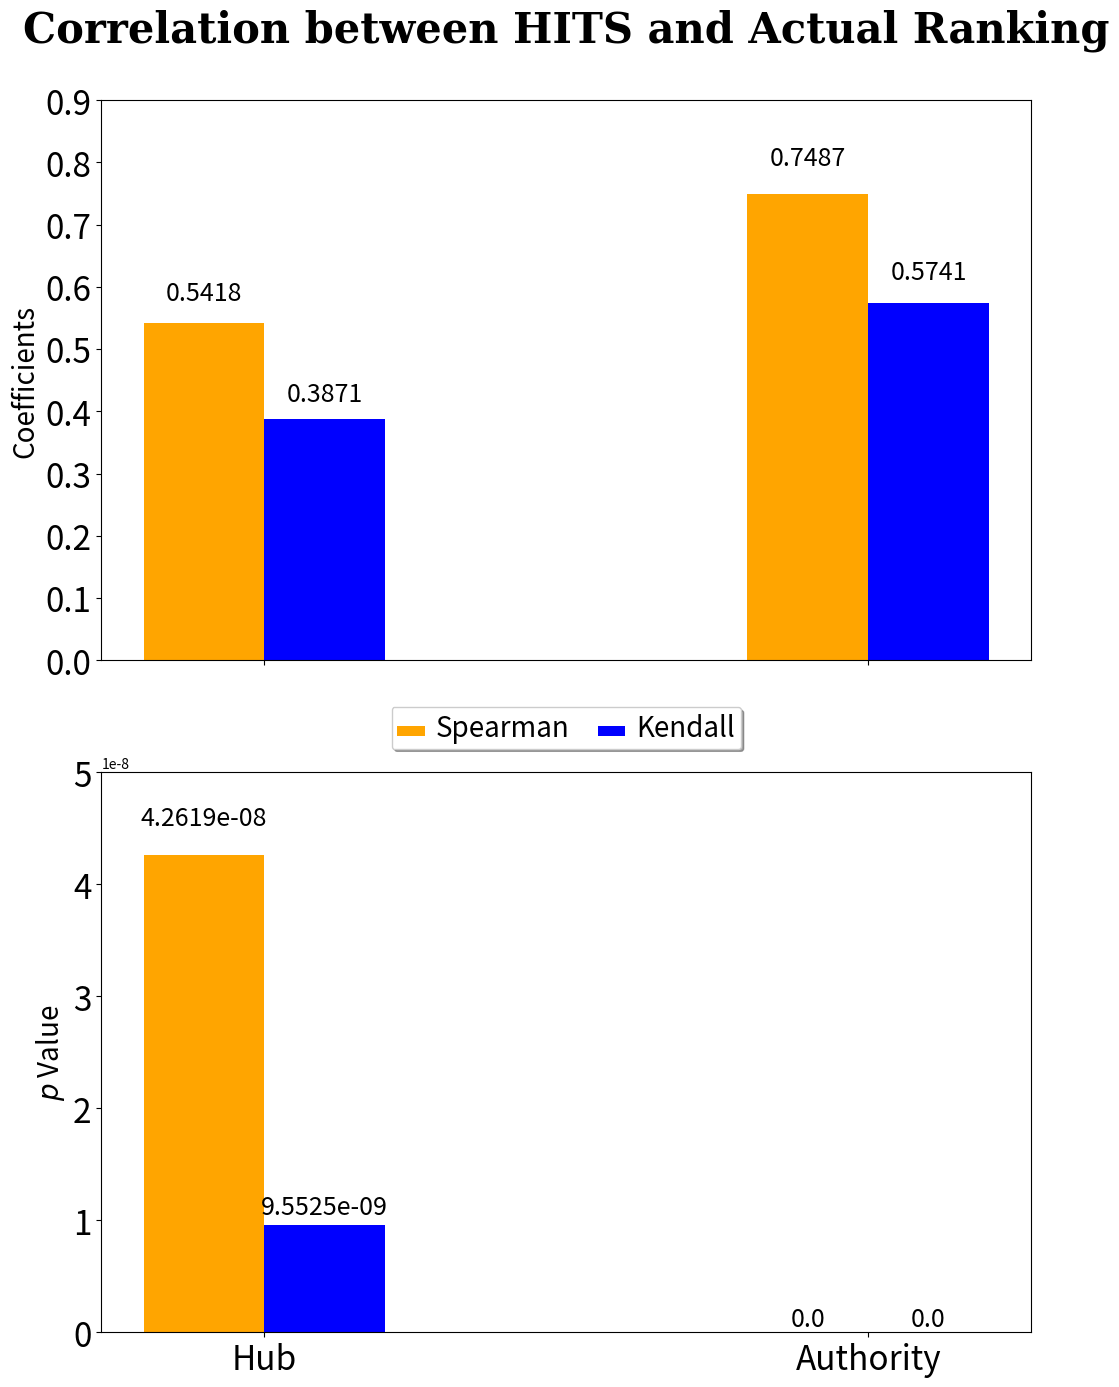

The matplotlib source for this figure:
'''
Generates plots for the Spearman's and Kendall's Coefficients as well as their
p-values, using the results from Matlab
'''

import numpy as np
import matplotlib.pyplot as plt

# Plot for Google's PageRank
alpha = np.sort(np.append(np.arange(0.1, 1, 0.1), 0.85))
spearman = np.array([0.6644, 0.6671, 0.6751, 0.6803, 0.6857, 0.6972, 0.6938, \
    0.7033, 0.7030, 0.7021])
kendall = np.array([0.4792, 0.4828, 0.4877, 0.4934, 0.4983, 0.5061, 0.5033, \
    0.5104, 0.5104, 0.5083])
spearman_pval = np.array([0.6015, 0.4704, 0.2260, 0.1391, 0.0822, 0.0262, \
    0.0371, 0.0140, 0.0144, 0.0159]) * 1e-10
kendall_pval = np.array([0.1299, 0.0982, 0.0661, 0.0418, 0.0279, 0.0147, \
    0.0186, 0.0103, 0.0103, 0.0123]) * 1e-8

fig, ax = plt.subplots(nrows=2, sharex=True, figsize=(16,12), dpi=100)
ax[0].plot(alpha, spearman, color='orange', label="Spearman", linewidth=3.)
ax[0].plot(alpha, kendall, color='blue', label="Kendall", linewidth=3.)
ax[0].set_title("Correlation between Google's Pagerank and Actual Ranking\n", \
    size=24, family='serif', weight='bold')
ax[1].plot(alpha, spearman_pval, color='orange', label="Spearman", linewidth=3.)
ax[1].plot(alpha, kendall_pval, color='blue', label="Kendall", linewidth=3.)
ax[0].tick_params(labelsize=20)
ax[1].tick_params(labelsize=20)
ax[0].set_ylabel('Coefficient', size=20)
ax[1].set_ylabel(r'$p$ Value', size=20)
plt.xticks(fontsize=16)
plt.xlabel(r'$\alpha$', size=20)
legend = ax[1].legend(loc='lower center', bbox_to_anchor=(0.5, 1.03), \
          fancybox=True, shadow=True, ncol=2)
for label in legend.get_texts():
    label.set_fontsize(16)
plt.show()
plt.clf()


# Plot for HITS ranking
loc = np.array([0, 1])
method = np.array(['Hub', 'Authority'])
spearman = np.array([0.5418, 0.7487])
kendall = np.array([0.3871, 0.5741])
spearman_pval = np.array([426.19, 0]) * 1e-10
kendall_pval = np.array([0.95525, 0]) * 1e-8
fig, ax = plt.subplots(nrows=2, sharex=True, figsize=(12,16), dpi=100)
rects00 = ax[0].bar(loc-.1, spearman, width=.2, color='orange')
rects01 = ax[0].bar(loc+.1, kendall, width=.2, color='blue')
rects10 = ax[1].bar(loc-.1, spearman_pval, width=.2, color='orange')
rects11 = ax[1].bar(loc+.1, kendall_pval, width=.2, color='blue')
ax[0].set_ylabel('Coefficients', size=20)
ax[0].set_title("Correlation between HITS and Actual Ranking\n", \
    size=30, family='serif', weight='bold')
ax[0].set_xticks(loc)
ax[0].set_yticks(np.arange(0, 1, 0.1))
ax[1].set_ylabel(r'$p$ Value', size=20)
ax[1].set_xticklabels(method)
ax[1].set_yticks(np.arange(0, 6e-8, 1e-8))
ax[0].tick_params(labelsize=24)
ax[1].tick_params(labelsize=24)
legend = ax[1].legend((rects10[0], rects11[0]), ('Spearman', 'Kendall'), loc='lower center', \
    bbox_to_anchor=(0.5, 1.03), fancybox=True, shadow=True, ncol=2)
for label in legend.get_texts():
    label.set_fontsize(20)
def autolabel(ax, rects):
    for rect in rects:
        height = rect.get_height()
        ax.text(rect.get_x() + rect.get_width()/2., 1.05*height, \
            '{}'.format(height), ha='center', va='bottom', size=18)

for i in [0, 1]:
    for j in [0, 1]:
        exec('autolabel(ax[{}], rects{}{})'.format(i, i, j))
plt.show()
